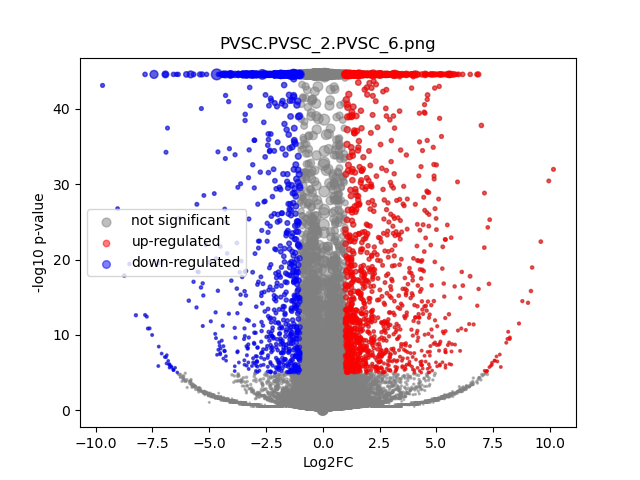

The file beside this chart, header and first rows:
	gene	expression_1	expression_2	log2FC	-log10 p-val	significant
0	MIR1302-2HG	-2.5465852e-10	1.3897079e-09	2.373341e-05	44.55	0
1	FAM138A	-2.5465852e-10	1.3897079e-09	2.373341e-05	44.55	0
2	OR4F5	-2.5465852e-10	1.3897079e-09	2.373341e-05	44.55	0
3	AL627309.1	0.001269	0.001887	0.5373	0.1947	0
4	AL627309.3	-2.5465852e-10	1.3897079e-09	2.373341e-05	44.55	0
5	AL627309.2	-2.5465852e-10	1.3897079e-09	2.373341e-05	44.55	0
6	AL627309.5	0.01165	0.02277	0.9613	1.916	0
7	AL627309.4	0.001577	0.0006995	-1.069	0.3519	0
8	AP006222.2	-2.5465852e-10	1.3897079e-09	2.373341e-05	44.55	0
9	AL732372.1	-2.5465852e-10	1.3897079e-09	2.373341e-05	44.55	0
10	OR4F29	-2.5465852e-10	1.3897079e-09	2.373341e-05	44.55	0
11	AC114498.1	-2.5465852e-10	1.3897079e-09	2.373341e-05	44.55	0
12	OR4F16	-2.5465852e-10	1.3897079e-09	2.373341e-05	44.55	0
13	AL669831.2	-2.5465852e-10	0.001999	4.391	1.072	0
14	LINC01409	0.02018	0.04076	1.011	3.181	0
15	FAM87B	-2.5465852e-10	1.3897079e-09	2.373341e-05	44.55	0
16	LINC01128	0.05745	0.07231	0.3313	1.085	0
17	LINC00115	0.01403	0.00858	-0.7027	0.9292	0
18	FAM41C	0.007675	0.002769	-1.438	1.464	0
19	AL645608.6	-2.5465852e-10	0.002374	4.629	1.296	0
20	AL645608.2	0.001611	0.02492	3.87	7.589	1
21	AL645608.4	-2.5465852e-10	0.001197	3.698	0.7962	0
22	LINC02593	0.01531	0.05311	1.788	8.024	1
23	SAMD11	0.04582	0.4829	3.395	44.55	1
24	NOC2L	0.1652	0.2304	0.4799	5.301	0
25	KLHL17	0.01802	0.02742	0.6027	1.148	0
26	PLEKHN1	0.002386	0.002039	-0.2172	0.08585	0
27	PERM1	-2.5465852e-10	1.3897079e-09	2.373341e-05	44.55	0
28	AL645608.7	0.01723	0.001487	-3.448	6.643	1
29	HES4	0.8548	0.3729	-1.197	44.55	1
30	ISG15	0.1994	0.2233	0.1629	0.9679	0
31	AL645608.1	0.0002482	1.3897079e-09	-1.8	0.4984	0
32	AGRN	0.1835	0.1004	-0.8694	11.54	0
33	AL645608.5	-2.5465852e-10	1.3897079e-09	2.373341e-05	44.55	0
34	AL645608.8	-2.5465852e-10	1.3897079e-09	2.373341e-05	44.55	0
35	RNF223	-2.5465852e-10	1.3897079e-09	2.373341e-05	44.55	0
36	C1orf159	0.02338	0.02477	0.08283	0.1032	0
37	AL390719.3	0.0004507	0.0007341	0.5991	0.1295	0
38	LINC01342	-2.5465852e-10	1.3897079e-09	2.373341e-05	44.55	0
39	AL390719.2	-2.5465852e-10	1.3897079e-09	2.373341e-05	44.55	0
40	TTLL10-AS1	-2.5465852e-10	1.3897079e-09	2.373341e-05	44.55	0
41	TTLL10	-2.5465852e-10	1.3897079e-09	2.373341e-05	44.55	0
42	TNFRSF18	0.002139	0.002527	0.2306	0.09483	0
43	TNFRSF4	0.003464	0.004534	0.3788	0.1984	0
44	SDF4	0.4448	0.4079	-0.1249	1.266	0
45	B3GALT6	0.1766	0.1379	-0.3564	2.715	0
46	C1QTNF12	0.006567	0.04351	2.71	9.548	1
47	AL162741.1	0.0004276	0.001318	1.426	0.4105	0
48	UBE2J2	0.2348	0.2525	0.1052	0.6018	0
49	LINC01786	0.001391	0.000532	-1.238	0.4194	0
50	SCNN1D	0.002964	0.001838	-0.6605	0.3116	0
51	ACAP3	0.09357	0.1027	0.1349	0.4317	0
52	PUSL1	0.07033	0.08185	0.2187	0.6996	0
53	INTS11	0.1655	0.1552	-0.09249	0.3761	0
54	AL139287.1	0.0004327	0.001217	1.306	0.3792	0
55	CPTP	0.05176	0.0527	0.02574	0.04476	0
56	TAS1R3	0.0003377	1.3897079e-09	-2.13	0.4984	0
57	DVL1	0.0499	0.04968	-0.006336	0.01044	0
58	MXRA8	0.1249	0.3307	1.404	36.77	1
59	AURKAIP1	0.8539	0.6613	-0.3688	16.79	0
... 36,541 more rows
